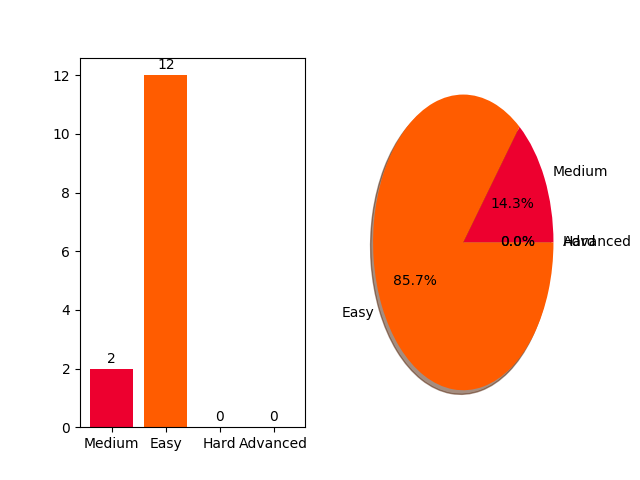

Data behind this chart, as committed beside it:
problem, difficulty
sWAP cASE, Easy
String Split and Join, Easy
What's Your Name?, Easy
Mutations, Easy
Find a string, Easy
String Validators, Easy
Text Alignment, Easy
Text Wrap, Easy
Designer Door Mat, Easy
String Formatting, Easy
Alphabet Rangoli, Easy
Capitalize!, Easy
The Minion Game, Medium
Merge the Tools!, Medium
